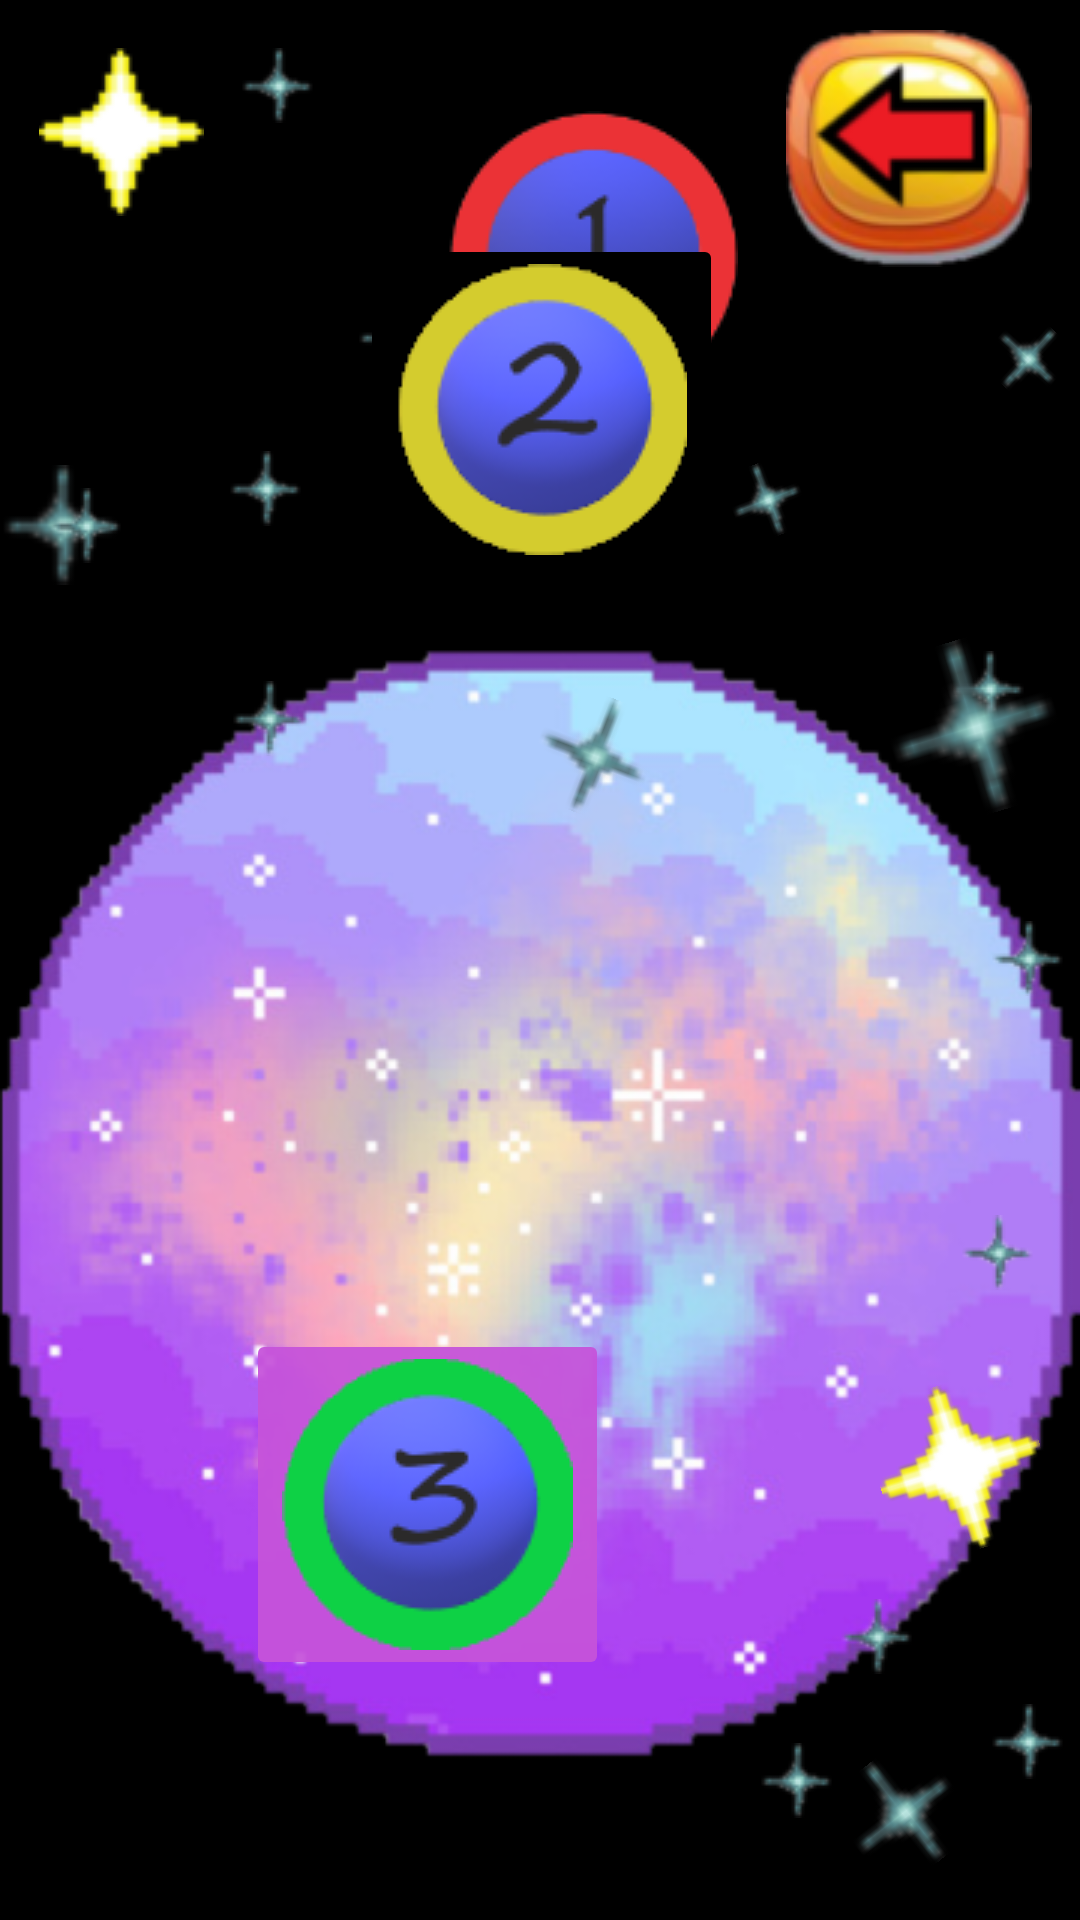

Android layout source for this screen:
<!-- AndroidManifest.xml: application theme Theme.OldFly -->
<!-- res/layout/activity_level.xml -->
<?xml version="1.0" encoding="utf-8"?>
<androidx.constraintlayout.widget.ConstraintLayout xmlns:android="http://schemas.android.com/apk/res/android"
    xmlns:app="http://schemas.android.com/apk/res-auto"
    xmlns:tools="http://schemas.android.com/tools"
    android:layout_width="match_parent"
    android:layout_height="match_parent"
    android:background="#000000"
    tools:context=".level">

    <ImageView
        android:id="@+id/imageView40"
        android:layout_width="wrap_content"
        android:layout_height="wrap_content"
        android:layout_marginBottom="12dp"
        android:backgroundTint="#FFFFFF"
        app:layout_constraintBottom_toBottomOf="parent"
        app:layout_constraintStart_toStartOf="@+id/imageView43"
        app:srcCompat="@drawable/planet_for_menu" />

    <ImageView
        android:id="@+id/imageView49"
        android:layout_width="wrap_content"
        android:layout_height="wrap_content"
        android:layout_marginStart="3dp"
        android:layout_marginTop="169dp"
        android:layout_marginBottom="170dp"
        app:layout_constraintBottom_toBottomOf="parent"
        app:layout_constraintStart_toEndOf="@+id/imageView40"
        app:layout_constraintTop_toBottomOf="@+id/imageView60"
        app:srcCompat="@drawable/star_back" />

    <ImageView
        android:id="@+id/imageView50"
        android:layout_width="wrap_content"
        android:layout_height="wrap_content"
        android:layout_marginEnd="14dp"
        android:layout_marginBottom="15dp"
        app:layout_constraintBottom_toTopOf="@+id/imageView49"
        app:layout_constraintEnd_toEndOf="parent"
        app:srcCompat="@drawable/star_back" />

    <ImageView
        android:id="@+id/imageView51"
        android:layout_width="wrap_content"
        android:layout_height="wrap_content"
        android:layout_marginStart="35dp"
        android:layout_marginTop="32dp"
        app:layout_constraintStart_toEndOf="@+id/imageView43"
        app:layout_constraintTop_toBottomOf="@+id/imageView43"
        app:srcCompat="@drawable/star_back" />

    <ImageView
        android:id="@+id/imageView52"
        android:layout_width="wrap_content"
        android:layout_height="wrap_content"
        android:layout_marginEnd="26dp"
        android:layout_marginBottom="16dp"
        android:rotation="-21"
        app:layout_constraintBottom_toBottomOf="@+id/bt_second_level"
        app:layout_constraintEnd_toStartOf="@+id/imageView60"
        app:srcCompat="@drawable/star_back" />

    <ImageView
        android:id="@+id/imageView53"
        android:layout_width="wrap_content"
        android:layout_height="wrap_content"
        android:layout_marginStart="16dp"
        android:layout_marginTop="151dp"
        android:layout_marginBottom="151dp"
        app:layout_constraintBottom_toBottomOf="@+id/imageView51"
        app:layout_constraintStart_toStartOf="parent"
        app:layout_constraintTop_toTopOf="@+id/imageView41"
        app:srcCompat="@drawable/star_back" />

    <ImageView
        android:id="@+id/imageView25"
        android:layout_width="wrap_content"
        android:layout_height="wrap_content"
        android:layout_marginStart="13dp"
        android:layout_marginBottom="19dp"
        app:layout_constraintBottom_toBottomOf="@+id/bt_first_level"
        app:layout_constraintStart_toEndOf="@+id/imageView56"
        app:srcCompat="@drawable/star_back" />

    <ImageView
        android:id="@+id/imageView54"
        android:layout_width="wrap_content"
        android:layout_height="wrap_content"
        android:layout_marginStart="34dp"
        app:layout_constraintBottom_toTopOf="@+id/imageView45"
        app:layout_constraintStart_toEndOf="@+id/imageView43"
        app:layout_constraintTop_toTopOf="@+id/imageView45"
        app:srcCompat="@drawable/star_back" />

    <ImageView
        android:id="@+id/imageView55"
        android:layout_width="wrap_content"
        android:layout_height="wrap_content"
        android:layout_marginTop="8dp"
        android:layout_marginEnd="4dp"
        android:rotation="42"
        app:layout_constraintEnd_toEndOf="parent"
        app:layout_constraintTop_toBottomOf="@+id/btBackLevel"
        app:srcCompat="@drawable/star_back" />

    <ImageView
        android:id="@+id/imageView56"
        android:layout_width="wrap_content"
        android:layout_height="wrap_content"
        android:layout_marginStart="12dp"
        android:layout_marginTop="16dp"
        app:layout_constraintStart_toEndOf="@+id/imageView41"
        app:layout_constraintTop_toTopOf="parent"
        app:srcCompat="@drawable/star_back" />

    <ImageView
        android:id="@+id/imageView57"
        android:layout_width="wrap_content"
        android:layout_height="wrap_content"
        android:layout_marginTop="42dp"
        android:layout_marginEnd="17dp"
        app:layout_constraintEnd_toEndOf="parent"
        app:layout_constraintTop_toTopOf="@+id/imageView40"
        app:srcCompat="@drawable/star_back" />

    <ImageView
        android:id="@+id/imageView41"
        android:layout_width="wrap_content"
        android:layout_height="wrap_content"
        android:layout_marginStart="13dp"
        android:layout_marginTop="16dp"
        app:layout_constraintStart_toStartOf="parent"
        app:layout_constraintTop_toTopOf="parent"
        app:srcCompat="@drawable/star_for_menu" />

    <ImageView
        android:id="@+id/imageView42"
        android:layout_width="wrap_content"
        android:layout_height="wrap_content"
        android:layout_marginTop="16dp"
        android:rotation="-17"
        app:layout_constraintEnd_toStartOf="@+id/imageView50"
        app:layout_constraintStart_toStartOf="@+id/imageView50"
        app:layout_constraintTop_toTopOf="@+id/imageView49"
        app:srcCompat="@drawable/star_for_menu" />

    <ImageView
        android:id="@+id/imageView43"
        android:layout_width="0dp"
        android:layout_height="40dp"
        app:layout_constraintBottom_toTopOf="@+id/imageView40"
        app:layout_constraintEnd_toEndOf="@+id/imageView45"
        app:layout_constraintStart_toStartOf="parent"
        app:layout_constraintTop_toTopOf="@+id/imageView40"
        app:srcCompat="@drawable/star_back" />

    <ImageView
        android:id="@+id/imageView58"
        android:layout_width="42dp"
        android:layout_height="0dp"
        android:layout_marginStart="101dp"
        android:layout_marginTop="5dp"
        android:layout_marginEnd="101dp"
        android:layout_marginBottom="4dp"
        android:rotation="21"
        app:layout_constraintBottom_toBottomOf="@+id/imageView60"
        app:layout_constraintEnd_toStartOf="@+id/imageView60"
        app:layout_constraintStart_toEndOf="@+id/imageView54"
        app:layout_constraintTop_toTopOf="@+id/imageView51"
        app:srcCompat="@drawable/star_back" />

    <ImageView
        android:id="@+id/imageView60"
        android:layout_width="61dp"
        android:layout_height="68dp"
        android:layout_marginEnd="4dp"
        android:rotation="-17"
        app:layout_constraintBottom_toBottomOf="@+id/imageView57"
        app:layout_constraintEnd_toEndOf="parent"
        app:layout_constraintTop_toBottomOf="@+id/imageView57"
        app:srcCompat="@drawable/star_back" />

    <ImageView
        android:id="@+id/imageView59"
        android:layout_width="43dp"
        android:layout_height="40dp"
        android:layout_marginStart="37dp"
        android:layout_marginTop="16dp"
        android:layout_marginEnd="37dp"
        android:layout_marginBottom="16dp"
        android:rotation="-38"
        app:layout_constraintBottom_toBottomOf="parent"
        app:layout_constraintEnd_toEndOf="@+id/imageView40"
        app:layout_constraintStart_toStartOf="@+id/imageView52"
        app:layout_constraintTop_toTopOf="@+id/imageView47"
        app:srcCompat="@drawable/star_back" />

    <ImageView
        android:id="@+id/imageView44"
        android:layout_width="wrap_content"
        android:layout_height="wrap_content"
        android:layout_marginTop="31dp"
        android:layout_marginEnd="4dp"
        app:layout_constraintEnd_toEndOf="parent"
        app:layout_constraintTop_toBottomOf="@+id/imageView60"
        app:srcCompat="@drawable/star_back" />

    <ImageView
        android:id="@+id/imageView45"
        android:layout_width="wrap_content"
        android:layout_height="wrap_content"
        android:layout_marginStart="16dp"
        app:layout_constraintBottom_toTopOf="@+id/imageView40"
        app:layout_constraintStart_toStartOf="parent"
        app:layout_constraintTop_toTopOf="@+id/imageView40"
        app:srcCompat="@drawable/star_back" />

    <ImageView
        android:id="@+id/imageView46"
        android:layout_width="wrap_content"
        android:layout_height="wrap_content"
        android:layout_marginEnd="1dp"
        android:layout_marginBottom="18dp"
        app:layout_constraintBottom_toBottomOf="@+id/imageView59"
        app:layout_constraintEnd_toStartOf="@+id/imageView59"
        app:srcCompat="@drawable/star_back" />

    <ImageView
        android:id="@+id/imageView47"
        android:layout_width="wrap_content"
        android:layout_height="wrap_content"
        android:layout_marginEnd="4dp"
        android:layout_marginBottom="47dp"
        app:layout_constraintBottom_toBottomOf="parent"
        app:layout_constraintEnd_toEndOf="parent"
        app:srcCompat="@drawable/star_back" />

    <ImageView
        android:id="@+id/imageView48"
        android:layout_width="wrap_content"
        android:layout_height="wrap_content"
        android:layout_marginTop="16dp"
        app:layout_constraintEnd_toStartOf="@+id/imageView42"
        app:layout_constraintStart_toStartOf="@+id/imageView42"
        app:layout_constraintTop_toBottomOf="@+id/imageView42"
        app:srcCompat="@drawable/star_back" />

    <ImageButton
        android:id="@+id/bt_first_level"
        android:layout_width="wrap_content"
        android:layout_height="wrap_content"
        android:layout_marginStart="18dp"
        android:layout_marginTop="27dp"
        android:backgroundTint="#000000"
        app:layout_constraintStart_toStartOf="@+id/imageView25"
        app:layout_constraintTop_toTopOf="parent"
        app:srcCompat="@drawable/button_level_first" />

    <ImageButton
        android:id="@+id/bt_second_level"
        android:layout_width="wrap_content"
        android:layout_height="wrap_content"
        android:layout_marginEnd="2dp"
        android:layout_marginBottom="37dp"
        android:backgroundTint="#000000"
        app:layout_constraintBottom_toTopOf="@+id/imageView58"
        app:layout_constraintEnd_toStartOf="@+id/imageView52"
        app:srcCompat="@drawable/button_level_second" />

    <ImageButton
        android:id="@+id/bt_third_level"
        android:layout_width="wrap_content"
        android:layout_height="wrap_content"
        android:layout_marginStart="82dp"
        android:layout_marginBottom="80dp"
        android:backgroundTint="#F0C653DA"
        app:layout_constraintBottom_toBottomOf="parent"
        app:layout_constraintStart_toStartOf="parent"
        app:srcCompat="@drawable/button_level_third" />

    <ImageButton
        android:id="@+id/btBackLevel"
        android:layout_width="wrap_content"
        android:layout_height="wrap_content"
        android:layout_marginEnd="4dp"
        android:backgroundTint="#000000"
        app:layout_constraintEnd_toEndOf="parent"
        app:layout_constraintTop_toTopOf="parent"
        app:srcCompat="@drawable/button_back" />
</androidx.constraintlayout.widget.ConstraintLayout>
<!-- resources referenced by this layout -->
<resources>
  <!-- drawable button_back: png bitmap (drawable, 13364 bytes) -->
  <!-- drawable button_level_first: png bitmap (drawable, 7765 bytes) -->
  <!-- drawable button_level_second: png bitmap (drawable, 7114 bytes) -->
  <!-- drawable button_level_third: png bitmap (drawable, 6345 bytes) -->
  <!-- drawable planet_for_menu: png bitmap (drawable-v24, 215863 bytes) -->
  <!-- drawable star_back: png bitmap (drawable, 1068 bytes) -->
  <!-- drawable star_for_menu: png bitmap (drawable-v24, 2610 bytes) -->
  <style name="Theme.OldFly" parent="Theme.MaterialComponents.DayNight.DarkActionBar">
          
          <item name="colorPrimary">@color/purple_500</item>
          <item name="colorPrimaryVariant">@color/purple_700</item>
          <item name="colorOnPrimary">@color/white</item>
          
          <item name="colorSecondary">@color/teal_200</item>
          <item name="colorSecondaryVariant">@color/teal_700</item>
          <item name="colorOnSecondary">@color/black</item>
          
          <item name="android:statusBarColor" tools:targetApi="l">?attr/colorPrimaryVariant</item>
          
      </style>
  <!-- not gathered from this repository: default colours our renderer supplied (Android Studio template values) -->
  <color name="purple_500">#FF6200EE</color>
  <color name="purple_700">#FF3700B3</color>
  <color name="teal_200">#FF03DAC5</color>
  <color name="teal_700">#FF018786</color>
  <color name="black">#FF000000</color>
  <color name="white">#FFFFFFFF</color>
</resources>
